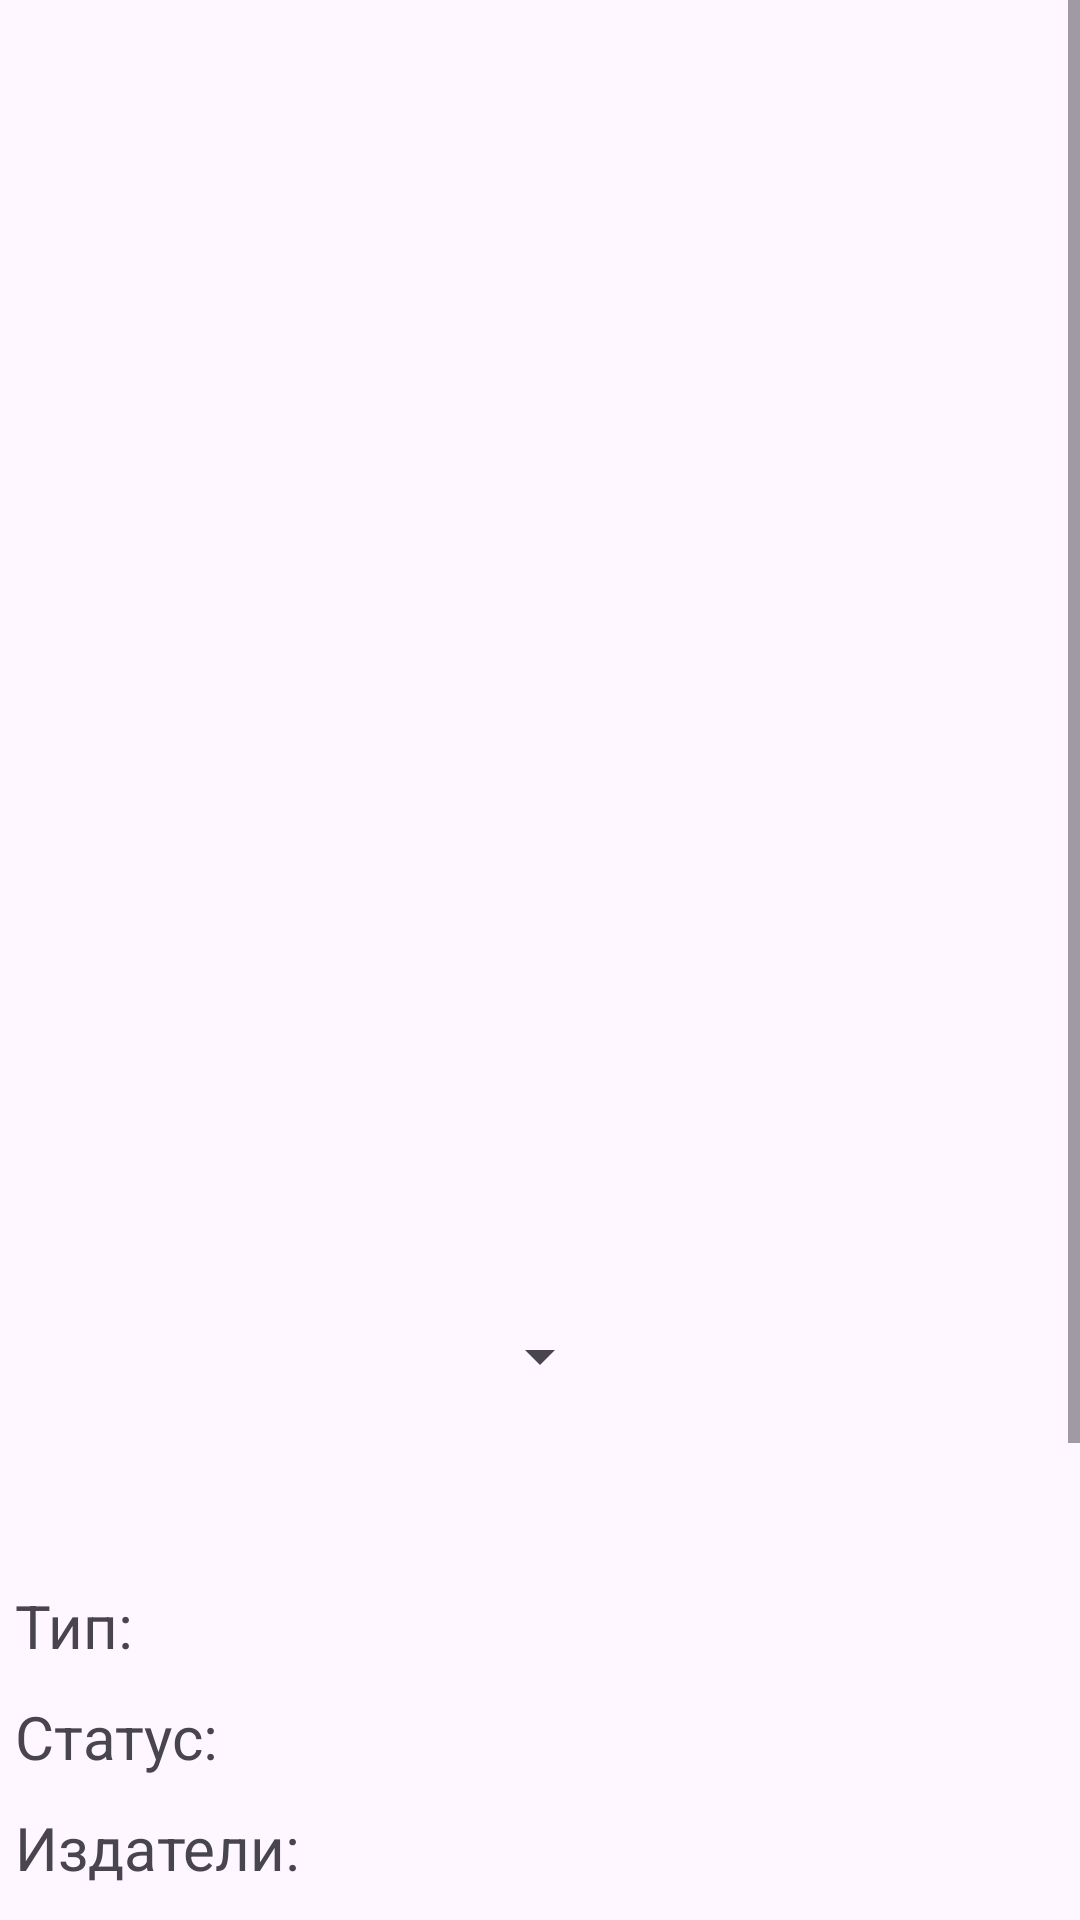

Write the Android layout XML for this screen, with the resource values it uses.
<!-- AndroidManifest.xml: application theme Theme.Material3.Light -->
<!-- res/layout/activity_manga_id.xml -->
<?xml version="1.0" encoding="utf-8"?>
<ScrollView
    xmlns:android="http://schemas.android.com/apk/res/android"
    xmlns:app="http://schemas.android.com/apk/res-auto"
    xmlns:tools="http://schemas.android.com/tools"
    android:layout_width="match_parent"
    android:layout_height="match_parent"
    tools:context=".ui.piece.mangaID.MangaIDActivity">

    <LinearLayout
        android:layout_width="match_parent"
        android:layout_height="wrap_content"
        android:orientation="vertical">

        <LinearLayout
            android:layout_width="wrap_content"
            android:layout_height="wrap_content"
            android:layout_gravity="center"
            android:gravity="center"
            android:orientation="vertical">

            <ImageView
                android:layout_width="350sp"
                android:layout_height="400sp"
                android:id="@+id/Image"
                android:layout_margin="20sp"/>

            <Spinner
                android:layout_width="wrap_content"
                android:layout_height="wrap_content"
                android:id="@+id/pieceSpinner"
                android:entries="@array/spinner_manga_list"/>

        </LinearLayout>

        <TextView
            android:layout_width="match_parent"
            android:layout_height="wrap_content"
            android:id="@+id/RussianTextView"
            android:textSize="30sp"
            android:gravity="center" />

        <TextView
            android:layout_width="match_parent"
            android:layout_height="wrap_content"
            android:id="@+id/EnglishTextView"
            android:gravity="center" />

        <LinearLayout
            android:layout_width="wrap_content"
            android:layout_height="wrap_content"
            android:orientation="horizontal"
            android:layout_margin="5sp">

            <TextView
                android:layout_width="wrap_content"
                android:layout_height="wrap_content"
                android:text="Тип: "
                android:textSize="20sp"/>

            <TextView
                android:layout_width="wrap_content"
                android:layout_height="wrap_content"
                android:id="@+id/KindTextView"
                android:textSize="20sp"/>

        </LinearLayout>

        <LinearLayout
            android:layout_width="wrap_content"
            android:layout_height="wrap_content"
            android:orientation="horizontal"
            android:layout_margin="5sp">

            <TextView
                android:layout_width="wrap_content"
                android:layout_height="wrap_content"
                android:text="Статус: "
                android:textSize="20sp"/>

            <TextView
                android:layout_width="wrap_content"
                android:layout_height="wrap_content"
                android:id="@+id/StatusTextView"
                android:textSize="20sp" />

        </LinearLayout>

        <LinearLayout
            android:layout_width="match_parent"
            android:layout_height="wrap_content"
            android:orientation="horizontal"
            android:layout_margin="5sp">

            <TextView
                android:layout_width="wrap_content"
                android:layout_height="wrap_content"
                android:text="Издатели: "
                android:textSize="20sp"/>

            <TextView
                android:layout_width="match_parent"
                android:layout_height="wrap_content"
                android:id="@+id/PublishersTextView"
                android:textSize="20sp"/>

        </LinearLayout>

        <LinearLayout
            android:layout_width="wrap_content"
            android:layout_height="wrap_content"
            android:orientation="horizontal"
            android:layout_margin="5sp">

            <TextView
                android:layout_width="wrap_content"
                android:layout_height="wrap_content"
                android:text="Количество глав: "
                android:textSize="20sp"/>

            <TextView
                android:layout_width="wrap_content"
                android:layout_height="wrap_content"
                android:id="@+id/ChapterCountTextView"
                android:textSize="20sp"/>

        </LinearLayout>

        <LinearLayout
            android:layout_width="match_parent"
            android:layout_height="wrap_content"
            android:orientation="horizontal"
            android:layout_margin="5sp">

            <TextView
                android:layout_width="wrap_content"
                android:layout_height="wrap_content"
                android:text="Жанры: "
                android:textSize="20sp"/>

            <TextView
                android:layout_width="match_parent"
                android:layout_height="wrap_content"
                android:id="@+id/GenresTextView"
                android:textSize="20sp"/>

        </LinearLayout>

        <LinearLayout
            android:layout_width="match_parent"
            android:layout_height="wrap_content"
            android:layout_margin="5sp">

            <TextView
                android:layout_width="match_parent"
                android:layout_height="wrap_content"
                android:id="@+id/DescTextView"/>

        </LinearLayout>

        <LinearLayout
            android:layout_width="match_parent"
            android:layout_height="wrap_content"
            android:layout_gravity="center"
            android:gravity="center"
            android:orientation="vertical"
            android:layout_margin="5sp">

            <TextView
                android:layout_width="wrap_content"
                android:layout_height="wrap_content"
                android:text="Связанное"
                android:textSize="20sp"/>

            <HorizontalScrollView
                android:layout_width="match_parent"
                android:layout_height="wrap_content"
                android:layout_margin="5sp">

                <androidx.recyclerview.widget.RecyclerView
                    android:layout_width="wrap_content"
                    android:layout_height="wrap_content"
                    android:id="@+id/relatedAnimeRecyclerView"
                    android:orientation="horizontal" />

            </HorizontalScrollView>

            <HorizontalScrollView
                android:layout_width="match_parent"
                android:layout_height="wrap_content"
                android:layout_margin="5sp">

                <androidx.recyclerview.widget.RecyclerView
                    android:layout_width="wrap_content"
                    android:layout_height="wrap_content"
                    android:id="@+id/relatedMangaRecyclerView"
                    android:orientation="horizontal" />

            </HorizontalScrollView>

            <HorizontalScrollView
                android:layout_width="match_parent"
                android:layout_height="wrap_content"
                android:layout_margin="5sp">

                <androidx.recyclerview.widget.RecyclerView
                    android:layout_width="wrap_content"
                    android:layout_height="wrap_content"
                    android:id="@+id/relatedRanobeRecyclerView"
                    android:orientation="horizontal" />

            </HorizontalScrollView>

        </LinearLayout>

        <LinearLayout
            android:layout_width="match_parent"
            android:layout_height="wrap_content"
            android:layout_gravity="center"
            android:gravity="center"
            android:orientation="vertical"
            android:layout_margin="5sp">

            <TextView
                android:layout_width="wrap_content"
                android:layout_height="wrap_content"
                android:text="Похожее"
                android:textSize="20sp"/>

            <HorizontalScrollView
                android:layout_width="match_parent"
                android:layout_height="wrap_content"
                android:layout_margin="5sp">

                <androidx.recyclerview.widget.RecyclerView
                    android:layout_width="wrap_content"
                    android:layout_height="wrap_content"
                    android:id="@+id/SimilarRecyclerView"
                    android:orientation="horizontal" />

            </HorizontalScrollView>

        </LinearLayout>

    </LinearLayout>

</ScrollView>
<!-- resources referenced by this layout -->
<resources>

</resources>
